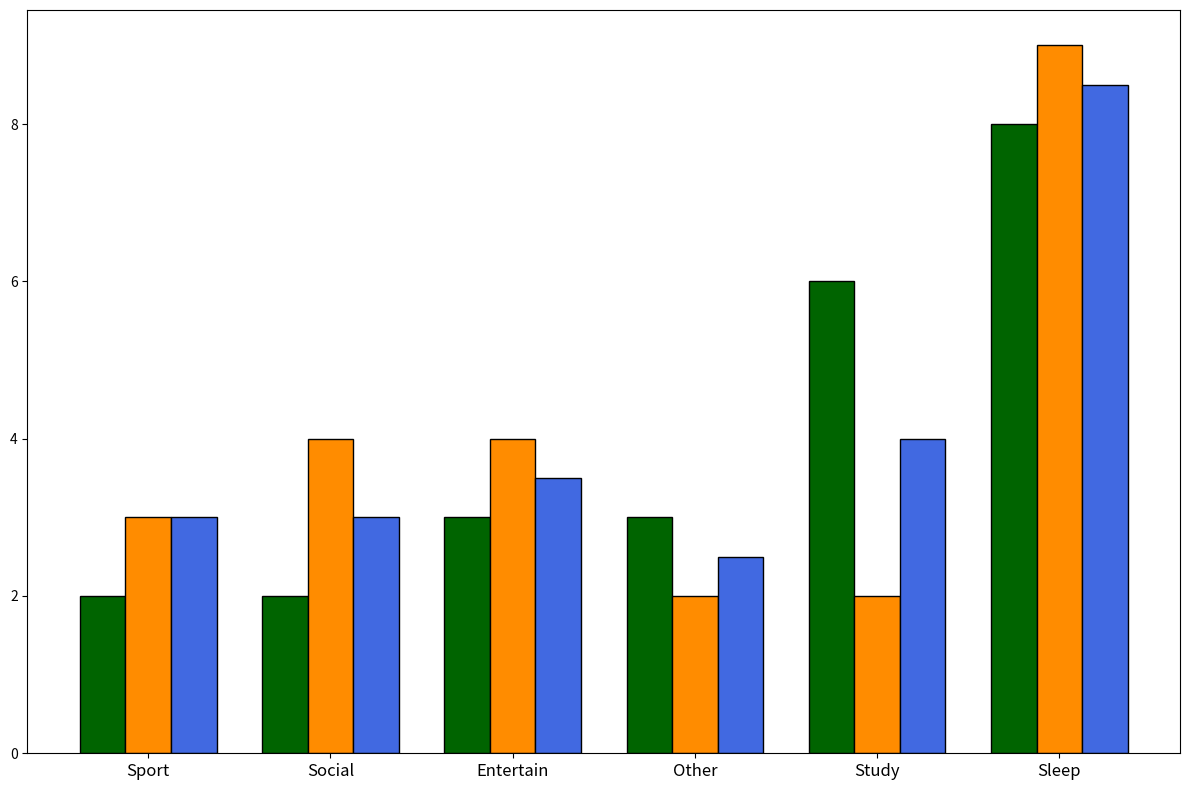

The script that saved this image:
import matplotlib.pyplot as plt
import numpy as np

activities = ['Sport', 'Social', 'Entertain', 'Other', 'Study', 'Sleep']
weekday_hours = [2, 2, 3, 3, 6, 8]
weekend_hours = [3, 4, 4, 2, 2, 9]
hybrid_hours = [3, 3, 3.5, 2.5, 4, 8.5]

x_positions = np.arange(len(activities))
bar_width = 0.25

fig, ax = plt.subplots(figsize=(12, 8))

ax.bar(x_positions - bar_width, weekday_hours, width=bar_width, color='darkgreen', edgecolor='black')
ax.bar(x_positions, weekend_hours, width=bar_width, color='darkorange', edgecolor='black')
ax.bar(x_positions + bar_width, hybrid_hours, width=bar_width, color='royalblue', edgecolor='black')

ax.set_xticks(x_positions)
ax.set_xticklabels(activities, fontsize=12)

plt.tight_layout()
plt.show()
